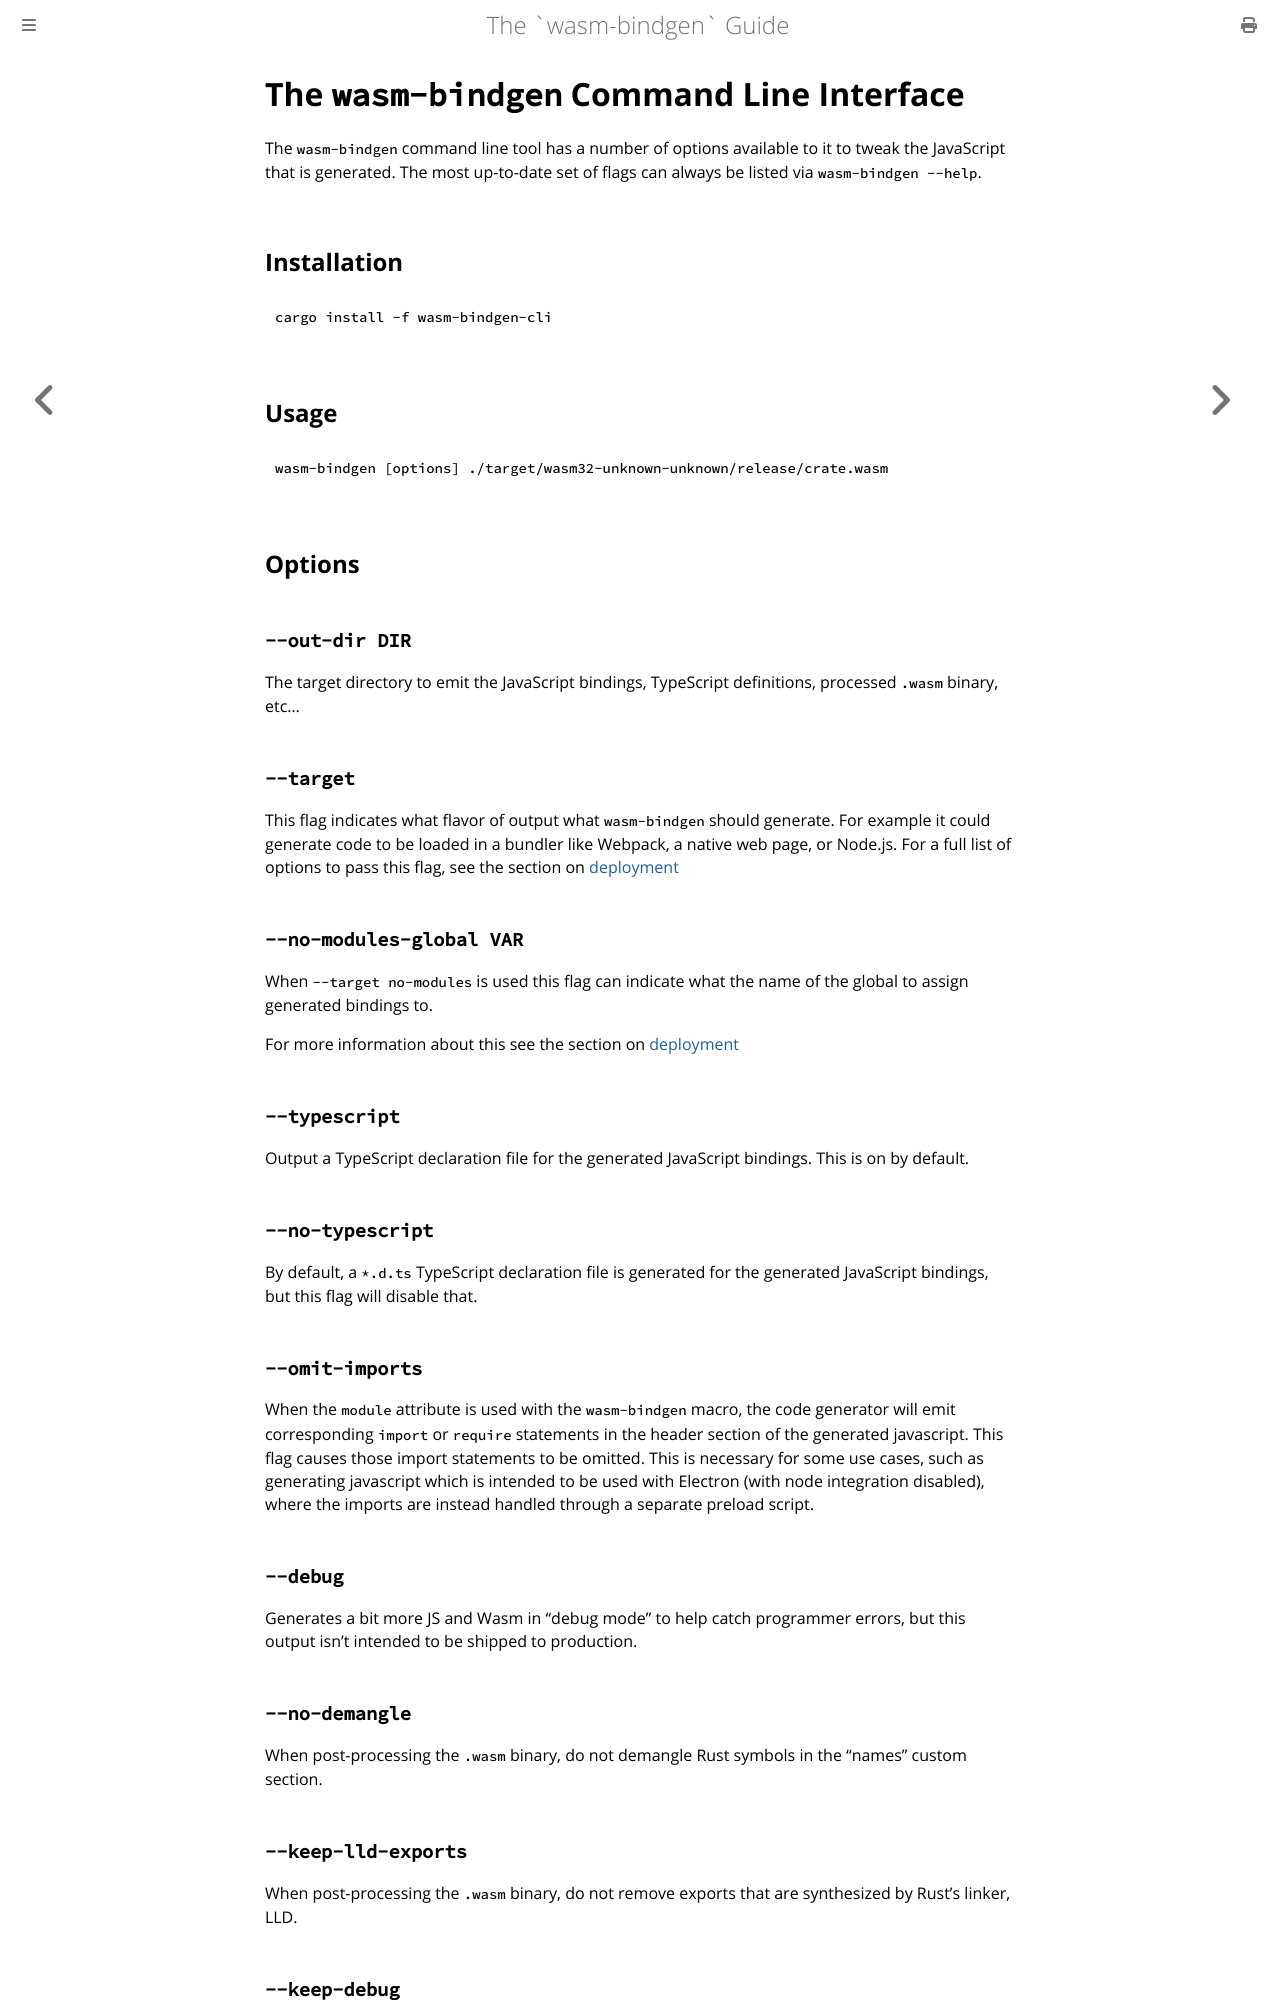

repository: wasm-bindgen/wasm-bindgen · page: reference/cli.html · generator: mdbook

# The `wasm-bindgen` Command Line Interface

The `wasm-bindgen` command line tool has a number of options available to it to
tweak the JavaScript that is generated. The most up-to-date set of flags can
always be listed via `wasm-bindgen --help`.

## Installation

```
cargo install -f wasm-bindgen-cli
```

## Usage

```
wasm-bindgen [options] ./target/wasm32-unknown-unknown/release/crate.wasm
```

## Options

### `--out-dir DIR`

The target directory to emit the JavaScript bindings, TypeScript definitions,
processed `.wasm` binary, etc...

### `--target`

This flag indicates what flavor of output what `wasm-bindgen` should generate.
For example it could generate code to be loaded in a bundler like Webpack, a
native web page, or Node.js. For a full list of options to pass this flag, see
the section on [deployment]

[deployment]: deployment.html

### `--no-modules-global VAR`

When `--target no-modules` is used this flag can indicate what the name of the
global to assign generated bindings to.

For more information about this see the section on [deployment]

### `--typescript`

Output a TypeScript declaration file for the generated JavaScript bindings. This
is on by default.

### `--no-typescript`

By default, a `*.d.ts` TypeScript declaration file is generated for the
generated JavaScript bindings, but this flag will disable that.

### `--omit-imports`

When the `module` attribute is used with the `wasm-bindgen` macro, the code
generator will emit corresponding `import` or `require` statements in the header
section of the generated javascript. This flag causes those import statements to
be omitted. This is necessary for some use cases, such as generating javascript
which is intended to be used with Electron (with node integration disabled),
where the imports are instead handled through a separate preload script.

### `--debug`

Generates a bit more JS and Wasm in "debug mode" to help catch programmer
errors, but this output isn't intended to be shipped to production.

### `--no-demangle`

When post-processing the `.wasm` binary, do not demangle Rust symbols in the
"names" custom section.

### `--keep-lld-exports`

When post-processing the `.wasm` binary, do not remove exports that are
synthesized by Rust's linker, LLD.

### `--keep-debug`

When post-processing the `.wasm` binary, do not strip DWARF debug info custom
sections. See [debug information] for more.

[debug information]: debug-info.html

### `--split-debug-info`

Write the DWARF debug info to a separate `<name>_bg.debug.wasm` file next to
the main `<name>_bg.wasm` file. The main file gets an `external_debug_info`
custom section that holds the URL of the debug info file. This flag
implies `--keep-debug`. See [debug information] for more.

### `--debug-info-url <URL>`

Set the URL that `--split-debug-info` records in the main file. The default
is the file name of the debug info file, which resolves relative to the URL
of the main file. Give an absolute URL if you debug with VS Code: its
debugger cannot resolve a relative URL. This option requires
`--split-debug-info`.

### `--browser`

When generating bundler-compatible code (see the section on [deployment]) this
indicates that the bundled code is always intended to go into a browser so a few
checks for Node.js can be elided.
